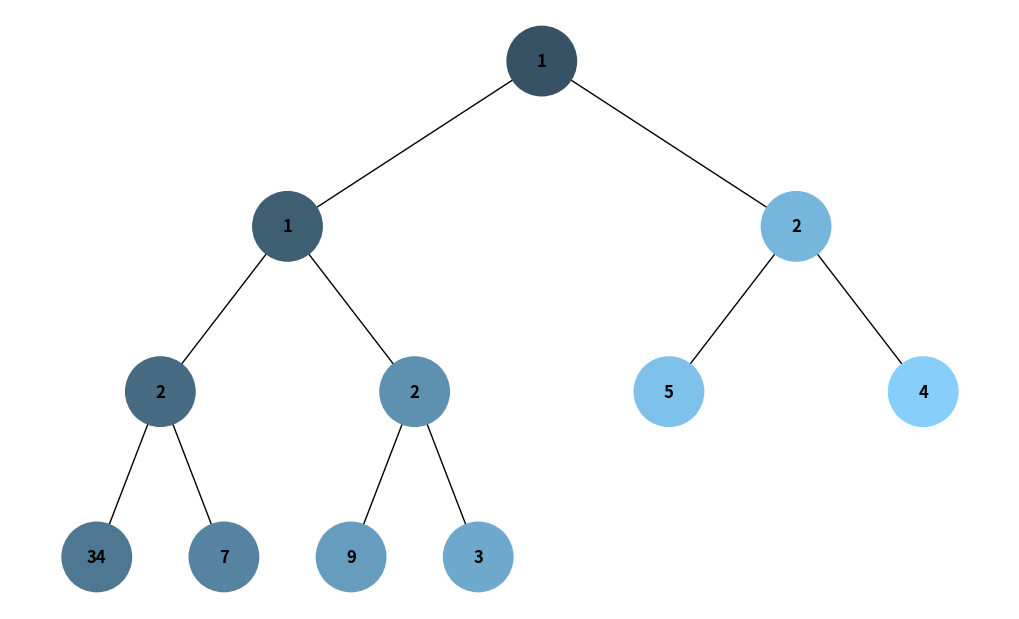
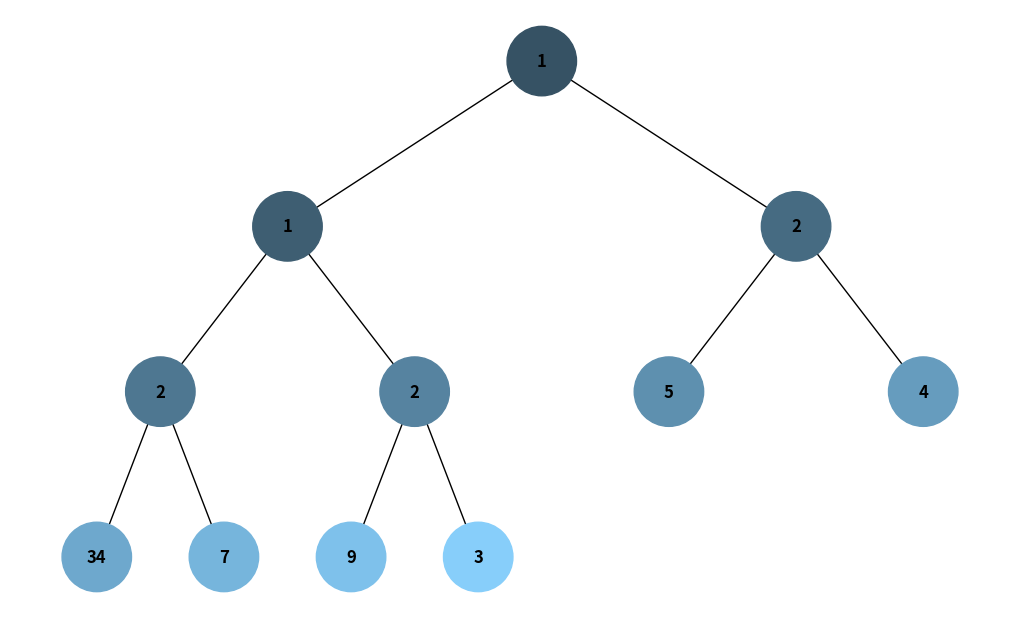

Source code (Python) for these figures, in order:
import uuid
import networkx as nx
import matplotlib.pyplot as plt
import heapq
from collections import deque


class Node:
    def __init__(self, key, color="skyblue"):
        self.left = None
        self.right = None
        self.val = key
        self.color = color
        self.id = str(uuid.uuid4())


def add_edges(graph, node, pos, x=0, y=0, layer=1):
    if node is not None:
        graph.add_node(
            node.id,
            color=node.color,
            label=node.val
        )

        if node.left:
            graph.add_edge(node.id, node.left.id)

            left_x = x - 1 / (2 ** layer)
            pos[node.left.id] = (left_x, y - 1)

            add_edges(
                graph,
                node.left,
                pos,
                x=left_x,
                y=y - 1,
                layer=layer + 1
            )

        if node.right:
            graph.add_edge(node.id, node.right.id)

            right_x = x + 1 / (2 ** layer)
            pos[node.right.id] = (right_x, y - 1)

            add_edges(
                graph,
                node.right,
                pos,
                x=right_x,
                y=y - 1,
                layer=layer + 1
            )

    return graph


def draw_tree(tree_root, colors):
    tree = nx.DiGraph()
    pos = {tree_root.id: (0, 0)}

    tree = add_edges(tree, tree_root, pos)

    node_colors = [
        colors.get(node, "#87CEFA")
        for node in tree.nodes()
    ]

    labels = {
        node_id: data["label"]
        for node_id, data in tree.nodes(data=True)
    }

    plt.figure(figsize=(10, 6))

    nx.draw(
        tree,
        pos=pos,
        labels=labels,
        arrows=False,
        node_size=2500,
        node_color=node_colors,
        font_weight="bold"
    )

    plt.show()


def build_heap_tree(heap, index=0):
    """
    Build a binary tree from a heap represented as a list.

    For a node at index i:
        left child  = 2 * i + 1
        right child = 2 * i + 2
    """

    if index >= len(heap):
        return None

    node = Node(heap[index])

    node.left = build_heap_tree(heap, 2 * index + 1)
    node.right = build_heap_tree(heap, 2 * index + 2)

    return node


def generate_color(step, total_steps):
    """
    Generate a color from dark blue to light blue.

    step = current visit number
    total_steps = total number of nodes
    """

    # Base light blue color: #87CEFA
    base_color = [135, 206, 250]

    if total_steps <= 1:
        darken_factor = 0
    else:
        # First node is the darkest,
        # last node is the lightest.
        darken_factor = 0.6 * (1 - step / (total_steps - 1))

    new_color = [
        int(channel * (1 - darken_factor))
        for channel in base_color
    ]

    return f"#{new_color[0]:02x}{new_color[1]:02x}{new_color[2]:02x}"


def dfs_visualize(root, total_steps):
    """
    Depth-First Search (DFS).

    Uses a stack to explore nodes as deep as possible before backtracking.
    """

    visited = set()
    stack = [root]
    colors = {}
    step = 0

    while stack:
        node = stack.pop()

        if node is None or node.id in visited:
            continue

        # Mark node as visited
        visited.add(node.id)

        # Assign a unique color according to visit order
        colors[node.id] = generate_color(step, total_steps)
        step += 1

        # Add right child first so that
        # the left child is processed first.
        if node.right:
            stack.append(node.right)

        if node.left:
            stack.append(node.left)

    return colors


def bfs_visualize(root, total_steps):
    """
    Breadth-First Search (BFS).
    Uses a queue to explore nodes level by level.
    """

    visited = set()
    queue = deque([root])
    colors = {}
    step = 0

    while queue:
        node = queue.popleft()

        if node is None or node.id in visited:
            continue

        # Mark node as visited
        visited.add(node.id)

        # Assign a unique color according to visit order
        colors[node.id] = generate_color(step, total_steps)
        step += 1

        # Add children to the queue
        if node.left:
            queue.append(node.left)

        if node.right:
            queue.append(node.right)

    return colors


def count_nodes(node):
    if node is None:
        return 0

    return (
        1
        + count_nodes(node.left)
        + count_nodes(node.right)
    )


if __name__ == "__main__":
    # Initial heap data
    heap_list = [1, 3, 5, 7, 9, 2, 4, 34, 2, 1, 2]

    # Convert the list into a min-heap
    heapq.heapify(heap_list)

    print("Heap:", heap_list)

    # Build a binary tree from the heap
    heap_tree_root = build_heap_tree(heap_list)

    # Count the number of nodes
    total_steps = count_nodes(heap_tree_root)

    # DFS visualization
    print("DFS traversal:")
    dfs_colors = dfs_visualize(heap_tree_root, total_steps)
    draw_tree(heap_tree_root, dfs_colors)

    # BFS visualization
    print("BFS traversal:")
    bfs_colors = bfs_visualize(heap_tree_root, total_steps)
    draw_tree(heap_tree_root, bfs_colors)
